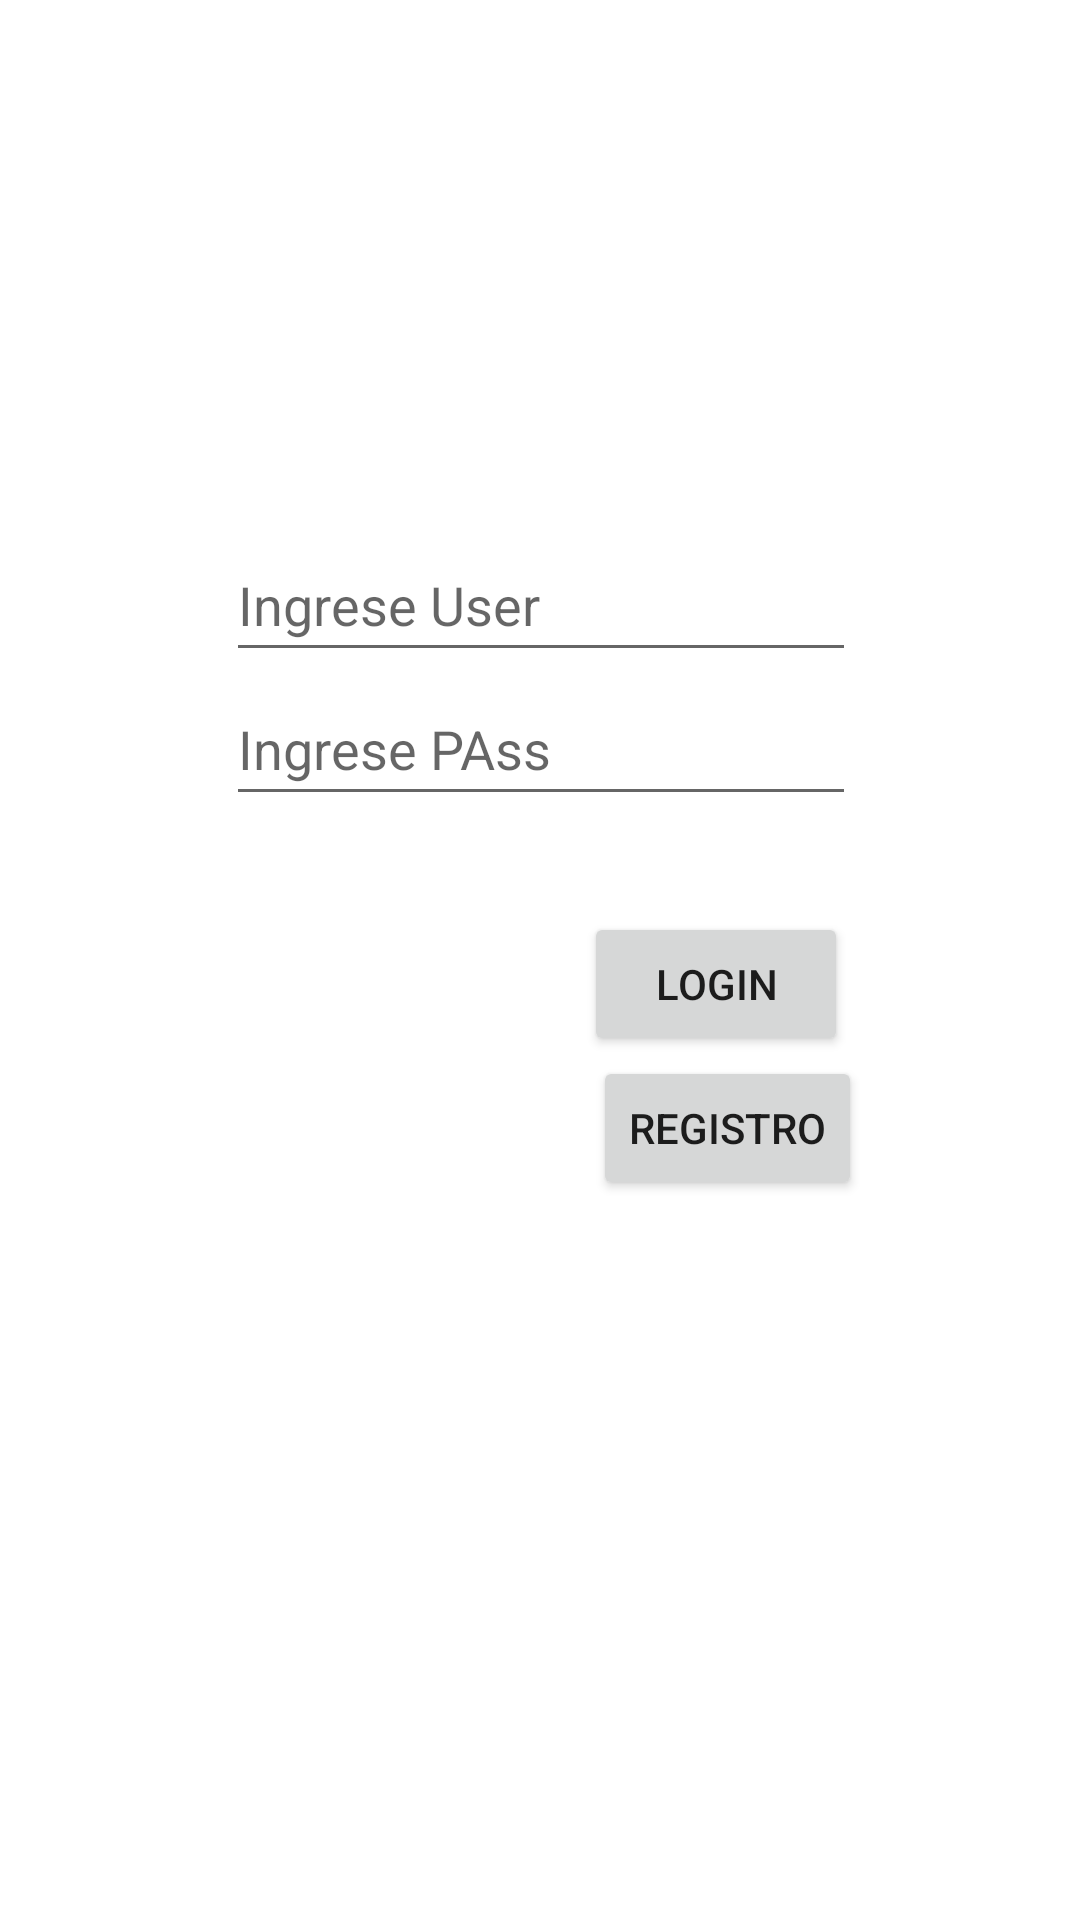

Write the Android layout XML for this screen, with the resource values it uses.
<!-- AndroidManifest.xml: application theme Theme.EjercicioMVPKotlin -->
<!-- res/layout/activity_main.xml -->
<?xml version="1.0" encoding="utf-8"?>
<androidx.constraintlayout.widget.ConstraintLayout xmlns:android="http://schemas.android.com/apk/res/android"
    xmlns:app="http://schemas.android.com/apk/res-auto"
    xmlns:tools="http://schemas.android.com/tools"
    android:layout_width="match_parent"
    android:layout_height="match_parent"
    tools:context=".view.Login">

    <EditText
        android:id="@+id/txtUser"
        android:layout_width="wrap_content"
        android:layout_height="wrap_content"
        android:layout_marginTop="176dp"
        android:ems="10"
        android:hint="Ingrese User"
        android:inputType="textPersonName"
        android:minHeight="48dp"
        app:layout_constraintEnd_toEndOf="parent"
        app:layout_constraintHorizontal_bias="0.502"
        app:layout_constraintStart_toStartOf="parent"
        app:layout_constraintTop_toTopOf="parent" />

    <EditText
        android:id="@+id/txtPass"
        android:layout_width="wrap_content"
        android:layout_height="wrap_content"
        android:ems="10"
        android:hint="Ingrese PAss"
        android:inputType="textPersonName"
        android:minHeight="48dp"
        app:layout_constraintEnd_toEndOf="parent"
        app:layout_constraintHorizontal_bias="0.502"
        app:layout_constraintStart_toStartOf="parent"
        app:layout_constraintTop_toBottomOf="@+id/txtUser" />

    <Button
        android:id="@+id/btnLogin"
        android:layout_width="wrap_content"
        android:layout_height="wrap_content"
        android:layout_marginTop="32dp"
        android:onClick="solicitarValidacion"
        android:text="Login"
        app:layout_constraintEnd_toEndOf="parent"
        app:layout_constraintHorizontal_bias="0.716"
        app:layout_constraintStart_toStartOf="parent"
        app:layout_constraintTop_toBottomOf="@+id/txtPass" />

    <ProgressBar
        android:id="@+id/barraProgreso"
        style="?android:attr/progressBarStyle"
        android:layout_width="wrap_content"
        android:layout_height="wrap_content"
        android:layout_marginBottom="200dp"
        app:layout_constraintBottom_toBottomOf="parent"
        app:layout_constraintEnd_toEndOf="parent"
        app:layout_constraintStart_toStartOf="parent" />

    <Button
        android:id="@+id/btnRegistro"
        android:layout_width="wrap_content"
        android:layout_height="wrap_content"
        android:text="Registro"
        app:layout_constraintEnd_toEndOf="parent"
        app:layout_constraintHorizontal_bias="0.731"
        app:layout_constraintStart_toStartOf="parent"
        app:layout_constraintTop_toBottomOf="@+id/btnLogin" />
</androidx.constraintlayout.widget.ConstraintLayout>
<!-- resources referenced by this layout -->
<resources>
  <style name="Theme.EjercicioMVPKotlin" parent="Theme.MaterialComponents.DayNight.DarkActionBar">
          
          <item name="colorPrimary">@color/purple_500</item>
          <item name="colorPrimaryVariant">@color/purple_700</item>
          <item name="colorOnPrimary">@color/white</item>
          
          <item name="colorSecondary">@color/teal_200</item>
          <item name="colorSecondaryVariant">@color/teal_700</item>
          <item name="colorOnSecondary">@color/black</item>
          
          <item name="android:statusBarColor" tools:targetApi="l">?attr/colorPrimaryVariant</item>
          
      </style>
  <!-- not gathered from this repository: default colours our renderer supplied (Android Studio template values) -->
  <color name="purple_500">#FF6200EE</color>
  <color name="purple_700">#FF3700B3</color>
  <color name="teal_200">#FF03DAC5</color>
  <color name="teal_700">#FF018786</color>
  <color name="black">#FF000000</color>
  <color name="white">#FFFFFFFF</color>
</resources>
